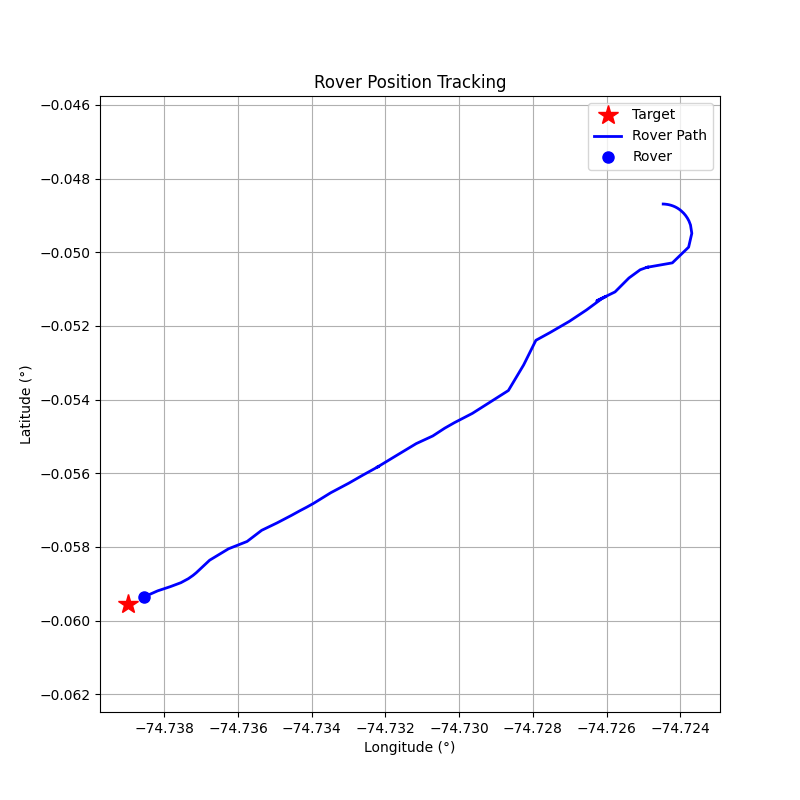

The data file committed next to this chart (first rows):
step, timestamp, distance_m, forward_m, right_m, speed_mps, bearing_deg, tool, throttle, steer, brake_strength, duration_s, overridden_by_safety
0, 1774361569, 189.9, -151.3, 114.8, 0.0, 142.8, drive, 0.0, 1.0, 0, 1.0, False
1, 1774361571, 190, -150.1, 116.5, 0.08, 142.2, drive, 0.0, 1.0, 0, 1.0, False
2, 1774361574, 190.2, -147.2, 120.5, 0.11, 140.7, drive, 0.0, 1.0, 0, 1.0, False
3, 1774361577, 190.4, -143, 125.8, 0.14, 138.7, drive, 0.0, 1.0, 0, 1.0, False
4, 1774361579, 190.8, -137.1, 132.8, 0.19, 135.9, drive, 0.0, 1.0, 0, 1.0, False
5, 1774361581, 191.2, -129.9, 140.2, 0.22, 132.8, drive, 0.0, 1.0, 0, 1.0, False
6, 1774361584, 191.5, -120.7, 148.7, 0.24, 129.1, drive, 0.0, 1.0, 0, 1.0, False
7, 1774361586, 191.8, -110.2, 157, 0.26, 125.1, drive, 0.0, 1.0, 0, 1.0, False
8, 1774361588, 192.2, -98.06, 165.3, 0.29, 120.7, drive, 0.0, 1.0, 0, 1.0, False
9, 1774361590, 192.5, -84.18, 173.1, 0.31, 115.9, drive, 0.0, 1.0, 0, 1.0, False
10, 1774361592, 192.7, -68.59, 180.1, 0.32, 110.8, drive, 0.0, 1.0, 0, 1.0, False
11, 1774361595, 192.9, -52.17, 185.7, 0.33, 105.7, drive, 0.0, 1.0, 0, 1.0, False
12, 1774361597, 193.1, -34.4, 190, 0.35, 100.3, drive, 0.0, 1.0, 0, 1.0, False
13, 1774361600, 193.2, -15.44, 192.5, 0.37, 94.59, drive, 0.0, 1.0, 0, 1.0, False
14, 1774361602, 193.2, 4.2, 193.1, 0.38, 88.76, drive, 0.0, 1.0, 0, 1.0, False
15, 1774361604, 193.1, 24.36, 191.5, 0.38, 82.75, drive, 0.2, 1.0, 0, 1.0, False
16, 1774361607, 192.8, 50.68, 186, 0.89, 74.76, drive, 0.3, 1.0, 0, 1.0, False
17, 1774361609, 191.8, 100.9, 163.1, 1.59, 58.26, drive, 0.4, 1.0, 0, 1.0, False
18, 1774361611, 188.9, 161.7, 97.57, 2.45, 31.1, drive, 0.5, 1.0, 0, 1.0, False
19, 1774361614, 182.6, 181.9, -15.3, 3.48, -4.81, brake, 0, 0, 50, 1.0, False
20, 1774361616, 175.6, 159.6, -73.38, 0.23, -24.69, drive, 0.2, -1.0, 0, 1.0, False
21, 1774361619, 176.2, 158.8, -76.39, 0.14, -25.69, drive, 0.2, -1.0, 0, 1.0, False
22, 1774361621, 175.6, 163.7, -63.69, 0.64, -21.26, drive, 0.3, -1.0, 0, 1.0, False
23, 1774361623, 173.8, 172.1, -24.67, 1.32, -8.16, drive, 0.4, -0.5, 0, 1.0, False
24, 1774361626, 169.9, 166.9, 31.75, 2.32, 10.77, drive, 0.4, 0.5, 0, 1.0, False
25, 1774361628, 164.4, 164.4, 2.63, 3.3, 0.92, brake, 0, 0, 50, 1.0, False
26, 1774361635, 158.7, 157.3, -20.63, 0.31, -7.47, drive, 0.2, -1.0, 0, 1.0, False
27, 1774361637, 161.4, 159.3, -25.61, 0.06, -9.13, drive, 0.1, -1.0, 0, 1.0, False
28, 1774361639, 161, 159.8, -19.63, 0.32, -7.0, drive, 0.1, -1.0, 0, 1.0, False
29, 1774361642, 160.1, 160.1, -2.45, 0.54, -0.88, drive, 0.3, -0.1, 0, 1.0, False
30, 1774361644, 158.4, 158, 10.9, 1.35, 3.95, drive, 0.3, 0.1, 0, 1.0, False
31, 1774361646, 154.8, 154.7, 5.93, 2.17, 2.2, drive, 0.4, 0.1, 0, 1.0, False
32, 1774361649, 148.9, 148.9, -4.17, 3.21, -1.6, brake, 0, 0, 30, 1.0, False
33, 1774361651, 142.6, 140.4, -24.83, 1.37, -10.03, drive, 0.3, -1, 0, 1.0, False
34, 1774361653, 138, 135.8, 24.86, 3.13, 10.37, brake, 0, 0, 30, 1.0, False
35, 1774361655, 131.4, 110.8, 70.64, 2.77, 32.53, drive, 0.2, 0.5, 0, 1.0, False
36, 1774361657, 124, 119, 34.76, 5.46, 16.28, brake, 0, 0, 40, 1.0, False
37, 1774361659, 111.8, 111.8, -2.44, 3.24, -1.25, brake, 0, 0, 15.0, 1.0, True
38, 1774361662, 106.1, 106.1, -2.6, 1.44, -1.4, drive, 0.1, -0.3, 0, 1.0, False
39, 1774361664, 102.9, 102.6, 8.0, 1.64, 4.46, drive, 0.2, 0.4, 0, 1.0, False
40, 1774361666, 98.9, 98.84, -3.46, 2.13, -2.0, drive, 0.2, -0.2, 0, 1.0, False
41, 1774361669, 93.72, 93.72, -0.06, 2.67, -0.04, drive, 0.3, 0.0, 0, 1.0, False
42, 1774361671, 86.28, 86.21, 3.32, 3.45, 2.2, brake, 0, 0, 50, 1.0, False
43, 1774361673, 80.63, 80.58, 2.73, 0.26, 1.94, drive, 0.1, 0.2, 0, 1.0, False
44, 1774361675, 81.3, 81.24, 3.27, 0.07, 2.31, drive, 0.1, 0.2, 0, 1.0, False
45, 1774361678, 81.27, 81.21, 3.19, 0.24, 2.25, drive, 0.1, 0.2, 0, 1.0, False
46, 1774361680, 80.56, 80.54, 1.58, 0.54, 1.13, drive, 0.2, 0.1, 0, 1.0, False
47, 1774361682, 78.97, 78.97, -0.28, 1.1, -0.2, drive, 0.3, -0.1, 0, 1.0, False
48, 1774361684, 76.05, 76.03, 1.76, 1.92, 1.33, drive, 0.2, 0.1, 0, 1.0, False
49, 1774361687, 71.49, 71.48, -1.21, 2.51, -0.97, drive, 0.3, -0.1, 0, 1.0, False
50, 1774361689, 65.69, 65.66, 2.05, 3.28, 1.79, brake, 0, 0, 30, 1.0, False
51, 1774361691, 59.98, 59.87, 3.47, 0.39, 3.32, drive, 0.1, 0.3, 0, 1.0, False
52, 1774361693, 59.22, 59.19, 1.74, 0.55, 1.69, drive, 0.1, 0.2, 0, 1.0, False
53, 1774361696, 57.71, 57.71, -0.68, 0.84, -0.68, drive, 0.1, -0.1, 0, 1.0, False
54, 1774361698, 55.54, 55.54, -0.01, 1.13, -0.01, drive, 0.2, 0, 0, 1.0, False
55, 1774361700, 52.81, 52.81, 0.36, 1.69, 0.4, drive, 0.2, 0.2, 0, 1.0, False
56, 1774361703, 48.22, 48.06, -3.95, 2.24, -4.69, drive, 0.1, -0.5, 0, 1.0, False
57, 1774361705, 43.35, 43.06, 5.04, 2.45, 6.67, drive, 0.1, 0.5, 0, 1.0, False
58, 1774361707, 38.19, 38.17, -1.19, 2.63, -1.78, drive, 0.1, -0.2, 0, 1.0, False
59, 1774361709, 32.56, 32.53, -1.41, 2.88, -2.48, drive, 0.1, -0.3, 0, 1.0, False
... 9 more rows
